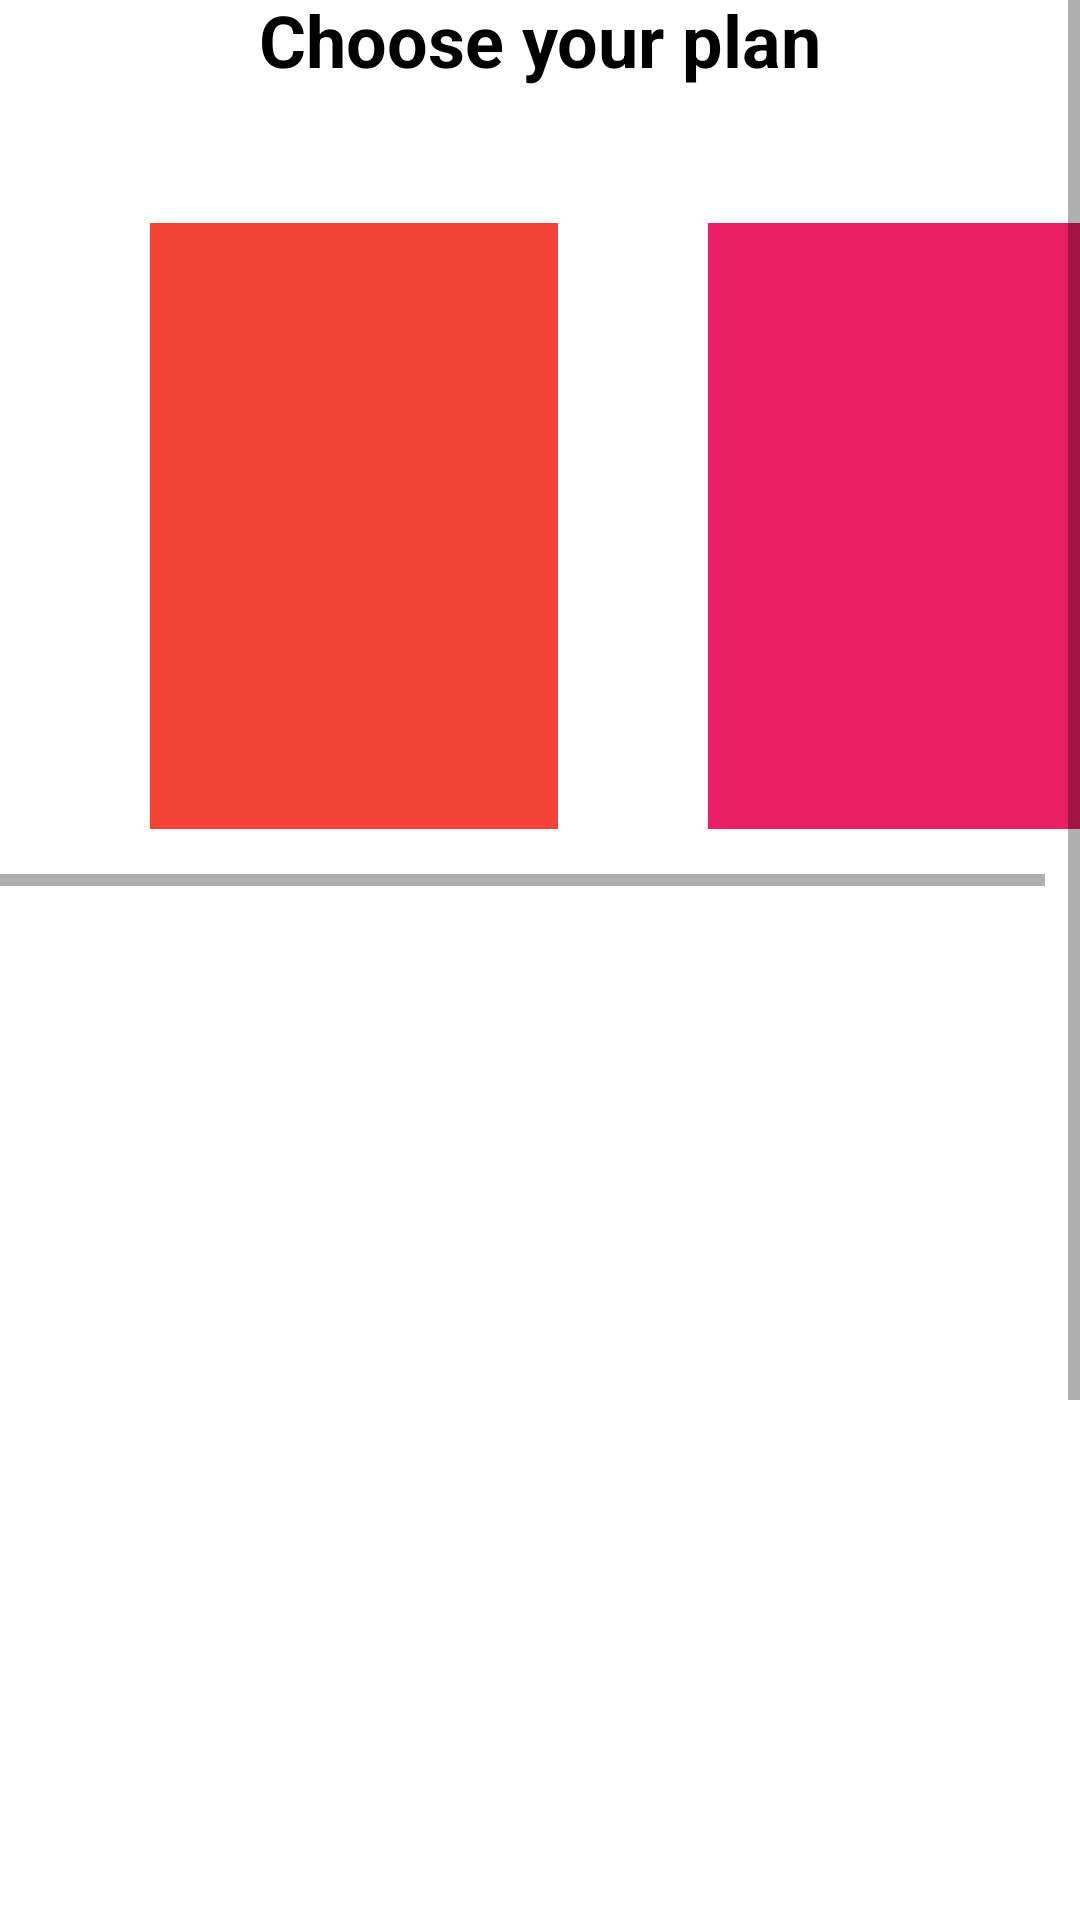

Reconstruct the res/layout file that produces this screen, plus the resources it refers to.
<!-- AndroidManifest.xml: application theme Theme.AppStream -->
<!-- res/layout/activity_choose_plan.xml -->
<?xml version="1.0" encoding="utf-8"?>
<androidx.constraintlayout.widget.ConstraintLayout xmlns:android="http://schemas.android.com/apk/res/android"
    xmlns:app="http://schemas.android.com/apk/res-auto"
    xmlns:tools="http://schemas.android.com/tools"
    android:layout_width="match_parent"
    android:layout_height="match_parent"
    tools:context=".ChoosePlan">

    <ScrollView
        android:id="@+id/scrollView2"
        android:layout_width="match_parent"
        android:layout_height="786dp"
        app:layout_constraintBottom_toTopOf="@+id/linearLayout"
        app:layout_constraintEnd_toEndOf="parent"
        app:layout_constraintHorizontal_bias="0.0"
        app:layout_constraintStart_toStartOf="parent"
        app:layout_constraintTop_toTopOf="parent"
        app:layout_constraintVertical_bias="0.0"
        tools:ignore="SpeakableTextPresentCheck">

        <LinearLayout
            android:layout_width="match_parent"
            android:layout_height="wrap_content"
            android:orientation="vertical">

            <androidx.constraintlayout.widget.ConstraintLayout
                android:layout_width="match_parent"
                android:layout_height="99dp">

                <ImageView
                    android:id="@+id/imageView"
                    android:layout_width="79dp"
                    android:layout_height="45dp"
                    app:layout_constraintBottom_toBottomOf="parent"
                    app:layout_constraintEnd_toEndOf="parent"
                    app:layout_constraintHorizontal_bias="0.048"
                    app:layout_constraintStart_toStartOf="parent"
                    app:layout_constraintTop_toTopOf="parent"
                    app:layout_constraintVertical_bias="1.0"
                    app:srcCompat="@drawable/hulu_dark" />

                <TextView
                    android:id="@+id/textView18"
                    android:layout_width="wrap_content"
                    android:layout_height="wrap_content"
                    android:text="LOG IN"
                    android:textColor="@color/black"
                    android:textSize="16sp"
                    app:layout_constraintBottom_toBottomOf="parent"
                    app:layout_constraintEnd_toEndOf="parent"
                    app:layout_constraintHorizontal_bias="0.853"
                    app:layout_constraintStart_toEndOf="@+id/imageView"
                    app:layout_constraintTop_toTopOf="parent"
                    app:layout_constraintVertical_bias="0.909" />
            </androidx.constraintlayout.widget.ConstraintLayout>

            <androidx.constraintlayout.widget.ConstraintLayout
                android:layout_width="match_parent"
                android:layout_height="101dp">

                <TextView
                    android:id="@+id/textView12"
                    android:layout_width="wrap_content"
                    android:layout_height="wrap_content"
                    android:text="Choose your plan"
                    android:textColor="@color/black"
                    android:textSize="24sp"
                    android:textStyle="bold"
                    app:layout_constraintBottom_toBottomOf="parent"
                    app:layout_constraintEnd_toEndOf="parent"
                    app:layout_constraintStart_toStartOf="parent"
                    app:layout_constraintTop_toTopOf="parent"
                    app:layout_constraintVertical_bias="0.347" />

            </androidx.constraintlayout.widget.ConstraintLayout>

            <androidx.constraintlayout.widget.ConstraintLayout
                android:layout_width="match_parent"
                android:layout_height="222dp">

                <HorizontalScrollView
                    android:layout_width="match_parent"
                    android:layout_height="221dp">

                    <LinearLayout
                        android:layout_width="500dp"
                        android:layout_height="match_parent"
                        android:orientation="horizontal">

                        <androidx.constraintlayout.widget.ConstraintLayout
                            android:layout_width="match_parent"
                            android:layout_height="match_parent">

                            <androidx.constraintlayout.widget.ConstraintLayout
                                android:id="@+id/constraintLayout2"
                                android:layout_width="136dp"
                                android:layout_height="202dp"
                                android:layout_marginStart="50dp"
                                android:background="#E91E63"
                                app:layout_constraintBottom_toBottomOf="parent"
                                app:layout_constraintEnd_toEndOf="parent"
                                app:layout_constraintHorizontal_bias="0.682"
                                app:layout_constraintStart_toEndOf="@+id/constraintLayout3"
                                app:layout_constraintTop_toTopOf="parent"
                                app:layout_constraintVertical_bias="0.0">

                            </androidx.constraintlayout.widget.ConstraintLayout>

                            <androidx.constraintlayout.widget.ConstraintLayout
                                android:id="@+id/constraintLayout3"
                                android:layout_width="136dp"
                                android:layout_height="202dp"
                                android:layout_marginStart="50dp"
                                android:background="#F44336"
                                app:layout_constraintBottom_toBottomOf="parent"
                                app:layout_constraintStart_toStartOf="parent"
                                app:layout_constraintTop_toTopOf="parent"
                                app:layout_constraintVertical_bias="0.0">

                            </androidx.constraintlayout.widget.ConstraintLayout>

                        </androidx.constraintlayout.widget.ConstraintLayout>
                    </LinearLayout>
                </HorizontalScrollView>
            </androidx.constraintlayout.widget.ConstraintLayout>

            <androidx.constraintlayout.widget.ConstraintLayout
                android:layout_width="match_parent"
                android:layout_height="145dp">

            </androidx.constraintlayout.widget.ConstraintLayout>

            <androidx.constraintlayout.widget.ConstraintLayout
                android:layout_width="match_parent"
                android:layout_height="18dp">

            </androidx.constraintlayout.widget.ConstraintLayout>

            <androidx.constraintlayout.widget.ConstraintLayout
                android:layout_width="match_parent"
                android:layout_height="318.11dp">

            </androidx.constraintlayout.widget.ConstraintLayout>

            <androidx.constraintlayout.widget.ConstraintLayout
                android:layout_width="match_parent"
                android:layout_height="140dp">

            </androidx.constraintlayout.widget.ConstraintLayout>
        </LinearLayout>
    </ScrollView>

    <LinearLayout
        android:id="@+id/linearLayout"
        android:layout_width="match_parent"
        android:layout_height="106dp"
        android:orientation="vertical"
        app:layout_constraintBottom_toBottomOf="parent"
        app:layout_constraintEnd_toEndOf="parent"
        app:layout_constraintHorizontal_bias="0.0"
        app:layout_constraintStart_toStartOf="parent"
        app:layout_constraintTop_toBottomOf="@+id/scrollView2">

        <androidx.constraintlayout.widget.ConstraintLayout
            android:layout_width="match_parent"
            android:layout_height="match_parent">

            <Button
                android:id="@+id/button2"
                android:layout_width="339dp"
                android:layout_height="46dp"
                android:backgroundTint="#282c35"
                android:text="SELECT"
                app:layout_constraintBottom_toBottomOf="parent"
                app:layout_constraintEnd_toEndOf="parent"
                app:layout_constraintStart_toStartOf="parent"
                app:layout_constraintTop_toTopOf="parent"
                app:layout_constraintVertical_bias="0.266"
                tools:ignore="TouchTargetSizeCheck" />
        </androidx.constraintlayout.widget.ConstraintLayout>
    </LinearLayout>
</androidx.constraintlayout.widget.ConstraintLayout>
<!-- resources referenced by this layout -->
<resources>
  <!-- drawable hulu_dark: png bitmap (drawable-nodpi, 1545 bytes) -->
  <style name="Theme.AppStream" parent="Theme.MaterialComponents.DayNight.DarkActionBar">
          
          <item name="colorPrimary">@color/purple_500</item>
          <item name="colorPrimaryVariant">@color/purple_700</item>
          <item name="colorOnPrimary">@color/white</item>
          
          <item name="colorSecondary">@color/teal_200</item>
          <item name="colorSecondaryVariant">@color/teal_700</item>
          <item name="colorOnSecondary">@color/black</item>
          
          <item name="android:statusBarColor">?attr/colorPrimaryVariant</item>
          
      </style>
  <!-- not gathered from this repository: default colours our renderer supplied (Android Studio template values) -->
  <color name="purple_500">#FF6200EE</color>
  <color name="purple_700">#FF3700B3</color>
  <color name="teal_200">#FF03DAC5</color>
  <color name="teal_700">#FF018786</color>
  <color name="black">#FF000000</color>
  <color name="white">#FFFFFFFF</color>
</resources>
